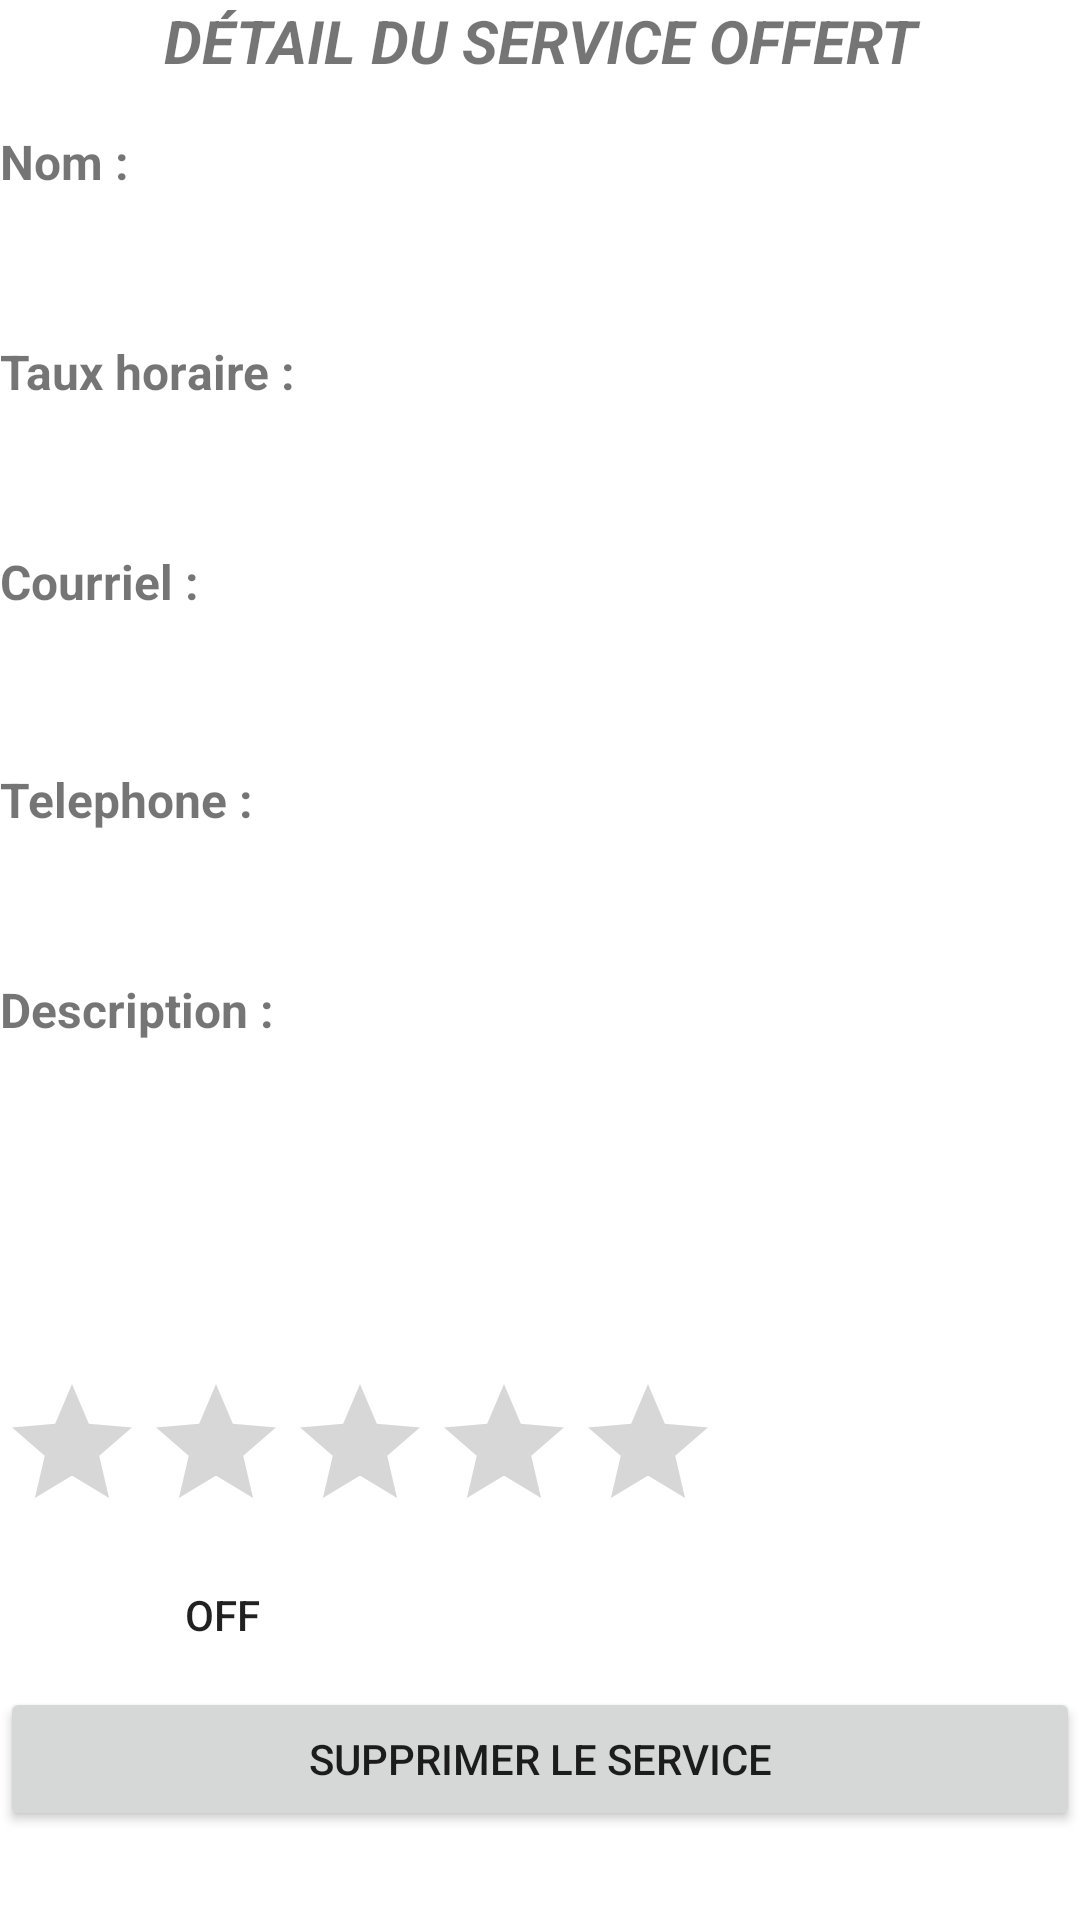

The Android layout XML behind this screen, and the referenced resources:
<!-- AndroidManifest.xml: application theme AppTheme -->
<!-- res/layout/activity_supservice.xml -->
<?xml version="1.0" encoding="utf-8"?>
<LinearLayout xmlns:android="http://schemas.android.com/apk/res/android"
    android:orientation="vertical" android:layout_width="match_parent"
    android:layout_height="match_parent"
    android:weightSum="1">

    <TextView
        android:layout_width="match_parent"
        android:layout_height="wrap_content"
        android:id="@+id/textView3"
        android:layout_weight="0.06"
        android:textAlignment="center"
        android:textStyle="normal|bold|italic"
        android:textAllCaps="true"
        android:text="Détail du Service Offert"
        android:textSize="20sp" />

    <TextView
        android:text="Nom :"
        android:layout_width="match_parent"
        android:layout_height="wrap_content"
        android:id="@+id/textView"
        android:textSize="16sp"
        android:textStyle="normal|bold" />


    <TextView
        android:text=""
        android:layout_width="match_parent"
        android:layout_height="wrap_content"
        android:id="@+id/nomServ"
        android:layout_weight="0.11"
        android:textSize="14sp" />

    <TextView
        android:text="Taux horaire :"
        android:layout_width="match_parent"
        android:layout_height="wrap_content"
        android:id="@+id/textView13"
        android:textStyle="normal|bold"
        android:textSize="16sp" />

    <TextView
        android:layout_width="match_parent"
        android:layout_height="wrap_content"
        android:id="@+id/taux"
        android:layout_weight="0.10"
        android:textSize="16sp" />

    <TextView
        android:text="Courriel :"
        android:layout_width="match_parent"
        android:layout_height="wrap_content"
        android:id="@+id/textView16"
        android:textStyle="normal|bold"
        android:textSize="16sp" />

    <TextView
        android:text=""
        android:layout_width="match_parent"
        android:layout_height="wrap_content"
        android:id="@+id/mail"
        android:layout_weight="0.11"
        android:textSize="16sp" />

    <TextView
        android:text="Telephone :"
        android:layout_width="match_parent"
        android:layout_height="wrap_content"
        android:id="@+id/textView18"
        android:textStyle="normal|bold"
        android:textSize="16sp" />

    <TextView
        android:text=""
        android:layout_width="match_parent"
        android:layout_height="wrap_content"
        android:id="@+id/phone"
        android:layout_weight="0.10"
        android:textSize="16sp" />

    <TextView
        android:text="Description :"
        android:layout_width="match_parent"
        android:layout_height="wrap_content"
        android:id="@+id/textView20"
        android:textStyle="normal|bold"
        android:textSize="16sp" />

    <TextView
        android:layout_width="match_parent"
        android:layout_height="0dp"
        android:id="@+id/description"
        android:layout_weight="0.41"
        android:textSize="16sp" />


    <RatingBar
        android:layout_width="wrap_content"
        android:layout_height="wrap_content"
        android:clickable="false"
        android:focusableInTouchMode="false"
        android:focusable="false"
        android:isIndicator="true"
        android:numStars="5"
        android:id="@+id/ratingBarServiceOffert" />

    <ToggleButton
        android:text="Disponibilite"
        android:layout_width="148dp"
        android:layout_height="wrap_content"
        android:id="@+id/toggleDispoService"
        android:background="@drawable/btn_toggle"
        />

    <Button
        android:text="Supprimer le Service"
        android:layout_width="match_parent"
        android:layout_height="wrap_content"
        android:id="@+id/supprimerService" />


</LinearLayout>
<!-- resources referenced by this layout -->
<resources>

</resources>
